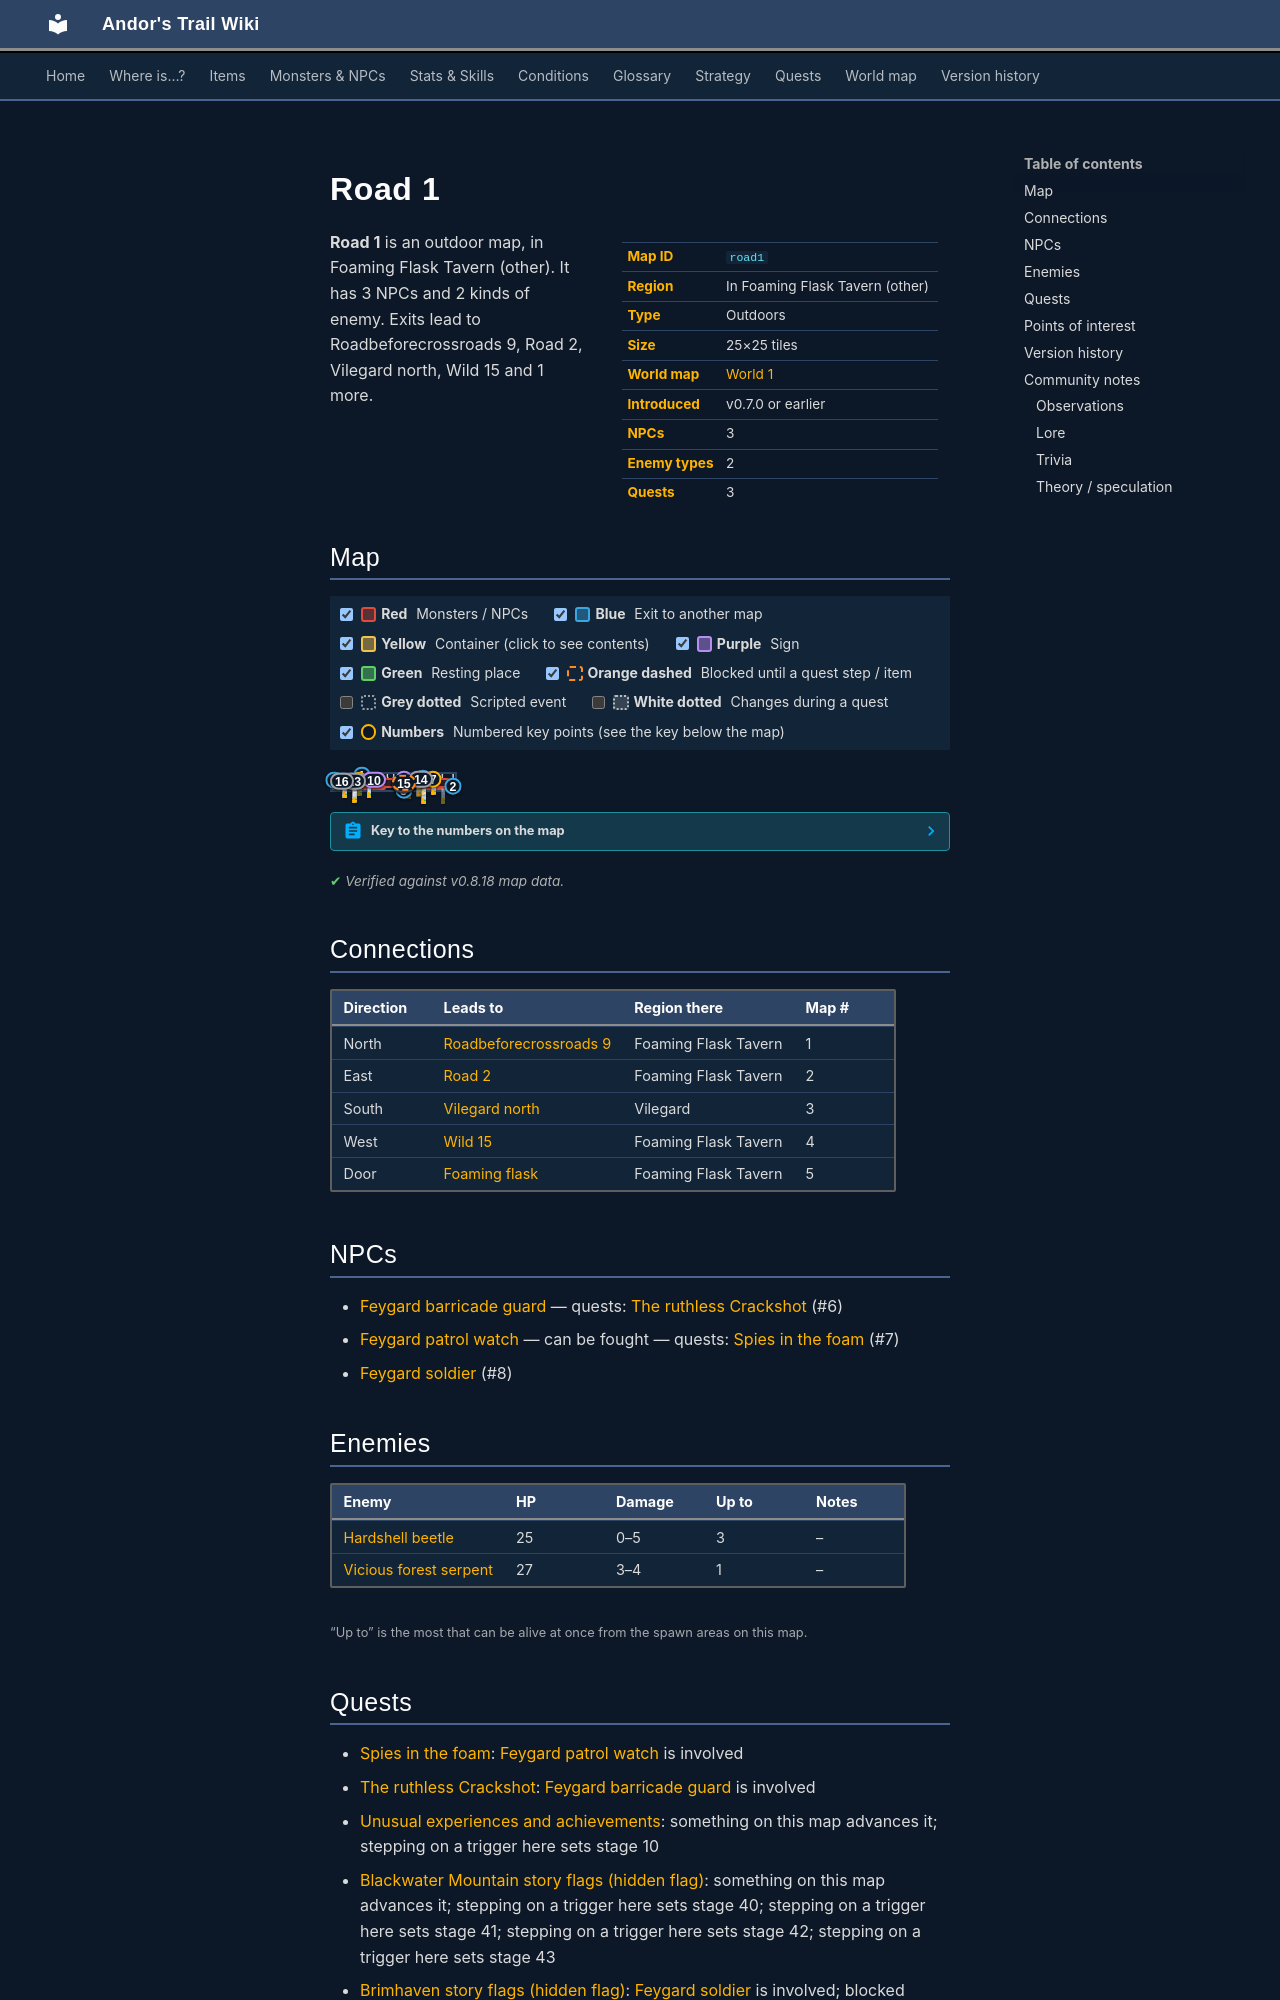

repository: asdfghjkl628/Andor-s-Trail-Wikiiii · page: maps/road1/index.html · generator: mkdocs

---
description: "Road 1 is an outdoor location in Andor's Trail, in Foaming Flask Tavern (other). NPCs: Feygard barricade guard, Feygard patrol watch, Feygard soldier. Enemies: Hardshell beetle, Vicious forest serpent. Exits to Roadbeforecrossroads 9, Road 2, Vilegard north, Wild 15."
---

# Road 1

<div class="infobox" markdown>

| | |
|---|---|
| **Map ID** | `road1` |
| **Region** | In Foaming Flask Tavern (other) |
| **Type** | Outdoors |
| **Size** | 25×25 tiles |
| **World map** | [World 1](index.md) |
| **Introduced** | v0.7.0 or earlier |
| **NPCs** | 3 |
| **Enemy types** | 2 |
| **Quests** | 3 |

</div>

**Road 1** is an outdoor map, in Foaming Flask Tavern (other). It has 3 NPCs and 2 kinds of enemy. Exits lead to Roadbeforecrossroads 9, Road 2, Vilegard north, Wild 15 and 1 more.
